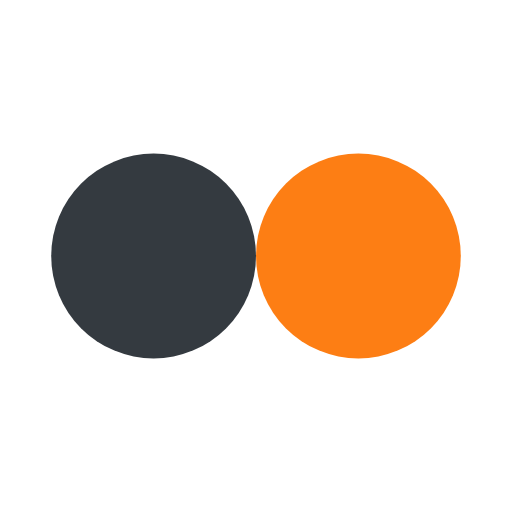
t = 0.00 s
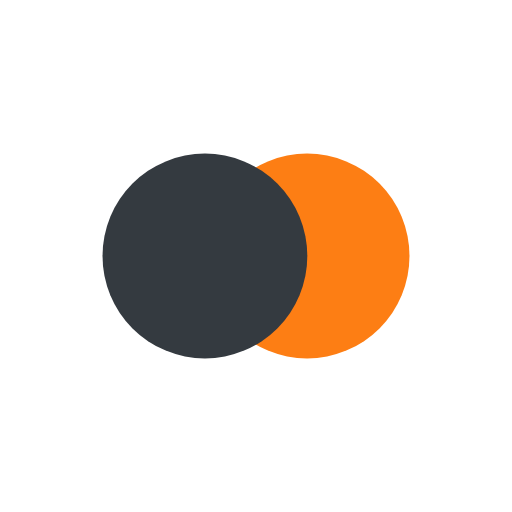
t = 0.11 s
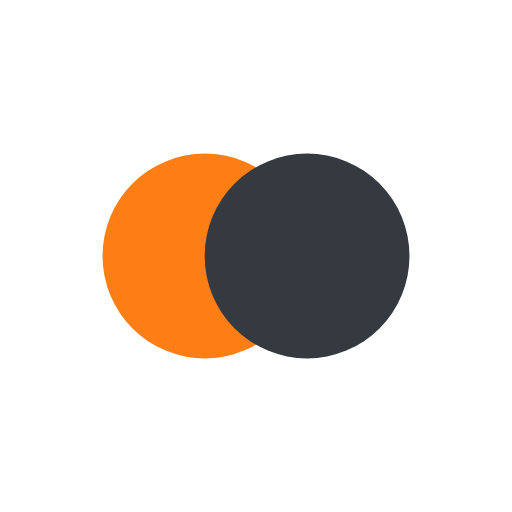
t = 0.32 s
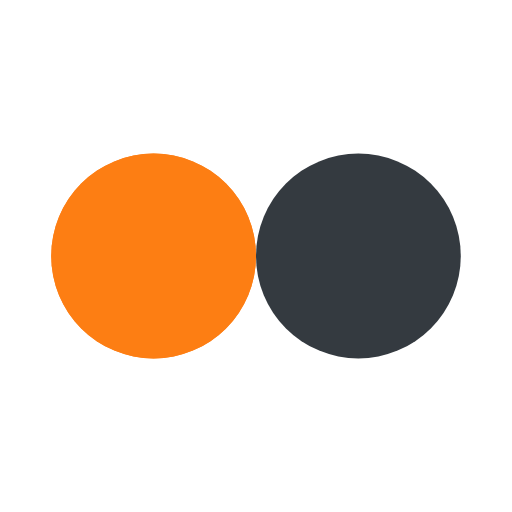
t = 0.43 s
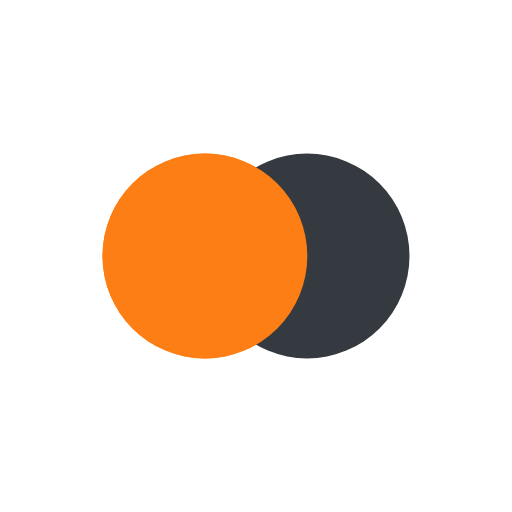
t = 0.54 s
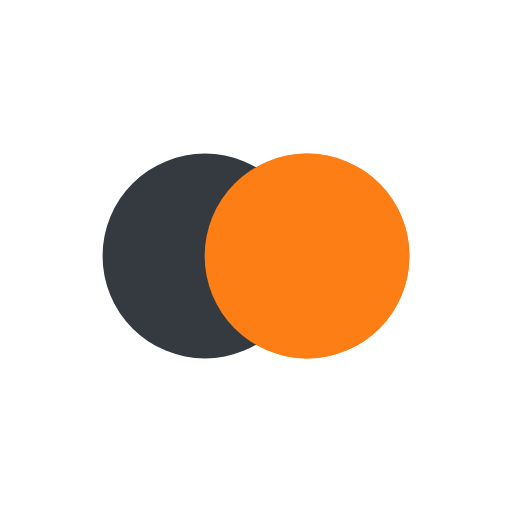
t = 0.75 s

The animated SVG that drew these frames (rendered in a browser with its animation timeline set to each time). Animation: 4 SMIL elements (animate=4); one cycle of 0.86 s, repeats indefinitely.

<?xml version="1.0" encoding="utf-8"?>
<svg xmlns="http://www.w3.org/2000/svg" style="margin: auto; background: none; display: block; shape-rendering: auto;"
     width="200px" height="200px" viewBox="0 0 100 100" preserveAspectRatio="xMidYMid">
    <circle cx="51.7358" cy="50" fill="#fd7e14" r="20">
        <animate attributeName="cx" repeatCount="indefinite" dur="0.8620689655172413s" keyTimes="0;0.5;1"
                 values="30;70;30" begin="-0.43103448275862066s"/>
    </circle>
    <circle cx="48.2642" cy="50" fill="#343a40" r="20">
        <animate attributeName="cx" repeatCount="indefinite" dur="0.8620689655172413s" keyTimes="0;0.5;1"
                 values="30;70;30" begin="0s"/>
    </circle>
    <circle cx="51.7358" cy="50" fill="#fd7e14" r="20">
        <animate attributeName="cx" repeatCount="indefinite" dur="0.8620689655172413s" keyTimes="0;0.5;1"
                 values="30;70;30" begin="-0.43103448275862066s"/>
        <animate attributeName="fill-opacity" values="0;0;1;1" keyTimes="0;0.499;0.5;1"
                 dur="0.8620689655172413s" repeatCount="indefinite"/>
    </circle>
    <!-- [ldio] generated by https://loading.io/ -->
</svg>